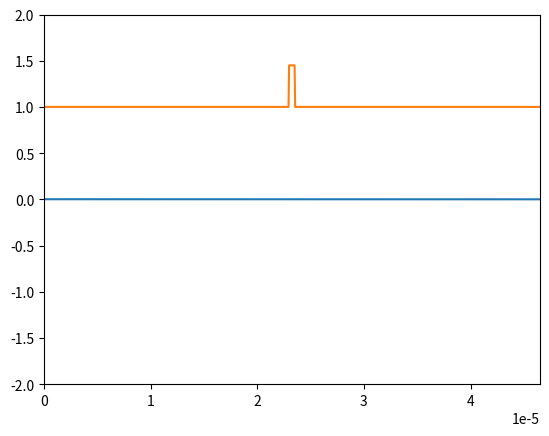

Here is the Python script that generated this plot:
import numpy as np
import matplotlib.pyplot as plt
import matplotlib.animation as animation
import time

# start_time = time.time()
# c = 2.99792458e8

# nbt = 3000 #durée de la simulation pour l'animation
# S = 1 


# lambda0 = 1.55e-6
# N_lambda = 30
# dx = lambda0 / N_lambda

# dt = S * dx / c

# largeur_simul = 30 * lambda0 
# nbx = int(largeur_simul / dx) + 1

# T = lambda0 / c

# xmin = 0
# xmax = xmin + (nbx - 1) * dx 
# x = np.linspace(xmin, xmax, nbx) 

# unm = np.zeros(nbx) #instant n moins 1
# un = np.zeros(nbx) # instant n
# unp = np.zeros(nbx) #insatnt n plus 1

# test1=np.full((1, nbx), 0.8)
# test2=np.full((1, nbx), -0.2)
# test3=np.full((1, nbx), 0.2)
# test4=np.full((1, nbx), 0.16)
# test5=np.full((1, nbx), 0.93)


# indice_lame = 1.45
# largeur_lame = lambda0 / (2 * indice_lame) 
# centre_lame = x[int(nbx/2)]


# indice = np.ones(nbx)
# for i in range(nbx):
#     if abs(x[i] - centre_lame) < largeur_lame/2:
#         indice[i] = indice_lame
    

# eps_r = indice**2


# fig2 = plt.figure()
# plt.plot(x, indice)
# plt.xlim(xmin, xmax)
# plt.ylim(-2, 2)




# def animate(n): 
#     tnp = (n+1) * dt
    
#     for i in range(1, nbx-1):
#         unp[i]= S**2 / eps_r[i] * (un[i+1] - 2*un[i] + un[i-1]) +2*un[i] - unm[i] 
        
    
#     if tnp < 16*T:
#         unp[0]=np.cos( (2*np.pi*(tnp-8*T)/T) ) * np.exp( - ((tnp - 8*T)/ (3*T))**2)
#     else:
#         unp[0] = un[1]
        
    
#     unp[nbx-1] = un[nbx-2]
    
        
#     line.set_data(x, unp)
#     """
#     line2.set_data(x,test1)
#     line3.set_data(x,test2)
#     line4.set_data(x,test3)
#     line5.set_data(x,test4)
#     line6.set_data(x,test5)
#     """
#     unm[:] = un[:]
#     un[:] = unp[:]
    
#     return line,

# ani = animation.FuncAnimation(fig2, animate, frames=nbt, blit=True, interval=1, repeat=False)
# end_time = time.time()

# print(end_time - start_time)

#plt.show()

###################
# version vectorisé
#####################

start_time = time.time()
c = 2.99792458e8

nbt = 3000  # durée de la simulation pour l'animation
S = 1

lambda0 = 1.55e-6
N_lambda = 30
dx = lambda0 / N_lambda

dt = S * dx / c

largeur_simul = 30 * lambda0
nbx = int(largeur_simul / dx) + 1

T = lambda0 / c

xmin = 0
xmax = xmin + (nbx - 1) * dx
x = np.linspace(xmin, xmax, nbx)

unm = np.zeros(nbx)  # instant n moins 1
un = np.zeros(nbx)  # instant n
unp = np.zeros(nbx)  # instant n plus 1

test1 = np.full((1, nbx), 0.8)
test2 = np.full((1, nbx), -0.2)
test3 = np.full((1, nbx), 0.2)
test4 = np.full((1, nbx), 0.16)
test5 = np.full((1, nbx), 0.93)

indice_lame = 1.45
largeur_lame = lambda0 / (2 * indice_lame)
centre_lame = x[int(nbx / 2)]

indice = np.ones(nbx)
in_lame = np.abs(x - centre_lame) < largeur_lame / 2
indice[in_lame] = indice_lame

eps_r = indice ** 2

fig, ax = plt.subplots()
line, = ax.plot([], [])
plt.plot(x, indice)
plt.xlim(xmin, xmax)
plt.ylim(-2, 2)


def animate(n):
    tnp = (n + 1) * dt

    unp[1:-1] = (S ** 2 / eps_r[1:-1] * (un[2:] - 2 * un[1:-1] + un[:-2]) + 2 * un[1:-1] - unm[1:-1])

    if tnp < 16 * T:
        unp[0] = np.cos((2 * np.pi * (tnp - 8 * T) / T)) * np.exp(-((tnp - 8 * T) / (3 * T)) ** 2)
    else:
        unp[0] = un[1]

    unp[-1] = un[-2]

    line.set_data(x, unp)

    unm[:] = un[:]
    un[:] = unp[:]

    return line,


ani = animation.FuncAnimation(fig, animate, frames=nbt, blit=True, interval=1, repeat=False)
end_time = time.time()

print(end_time - start_time)

plt.show()
